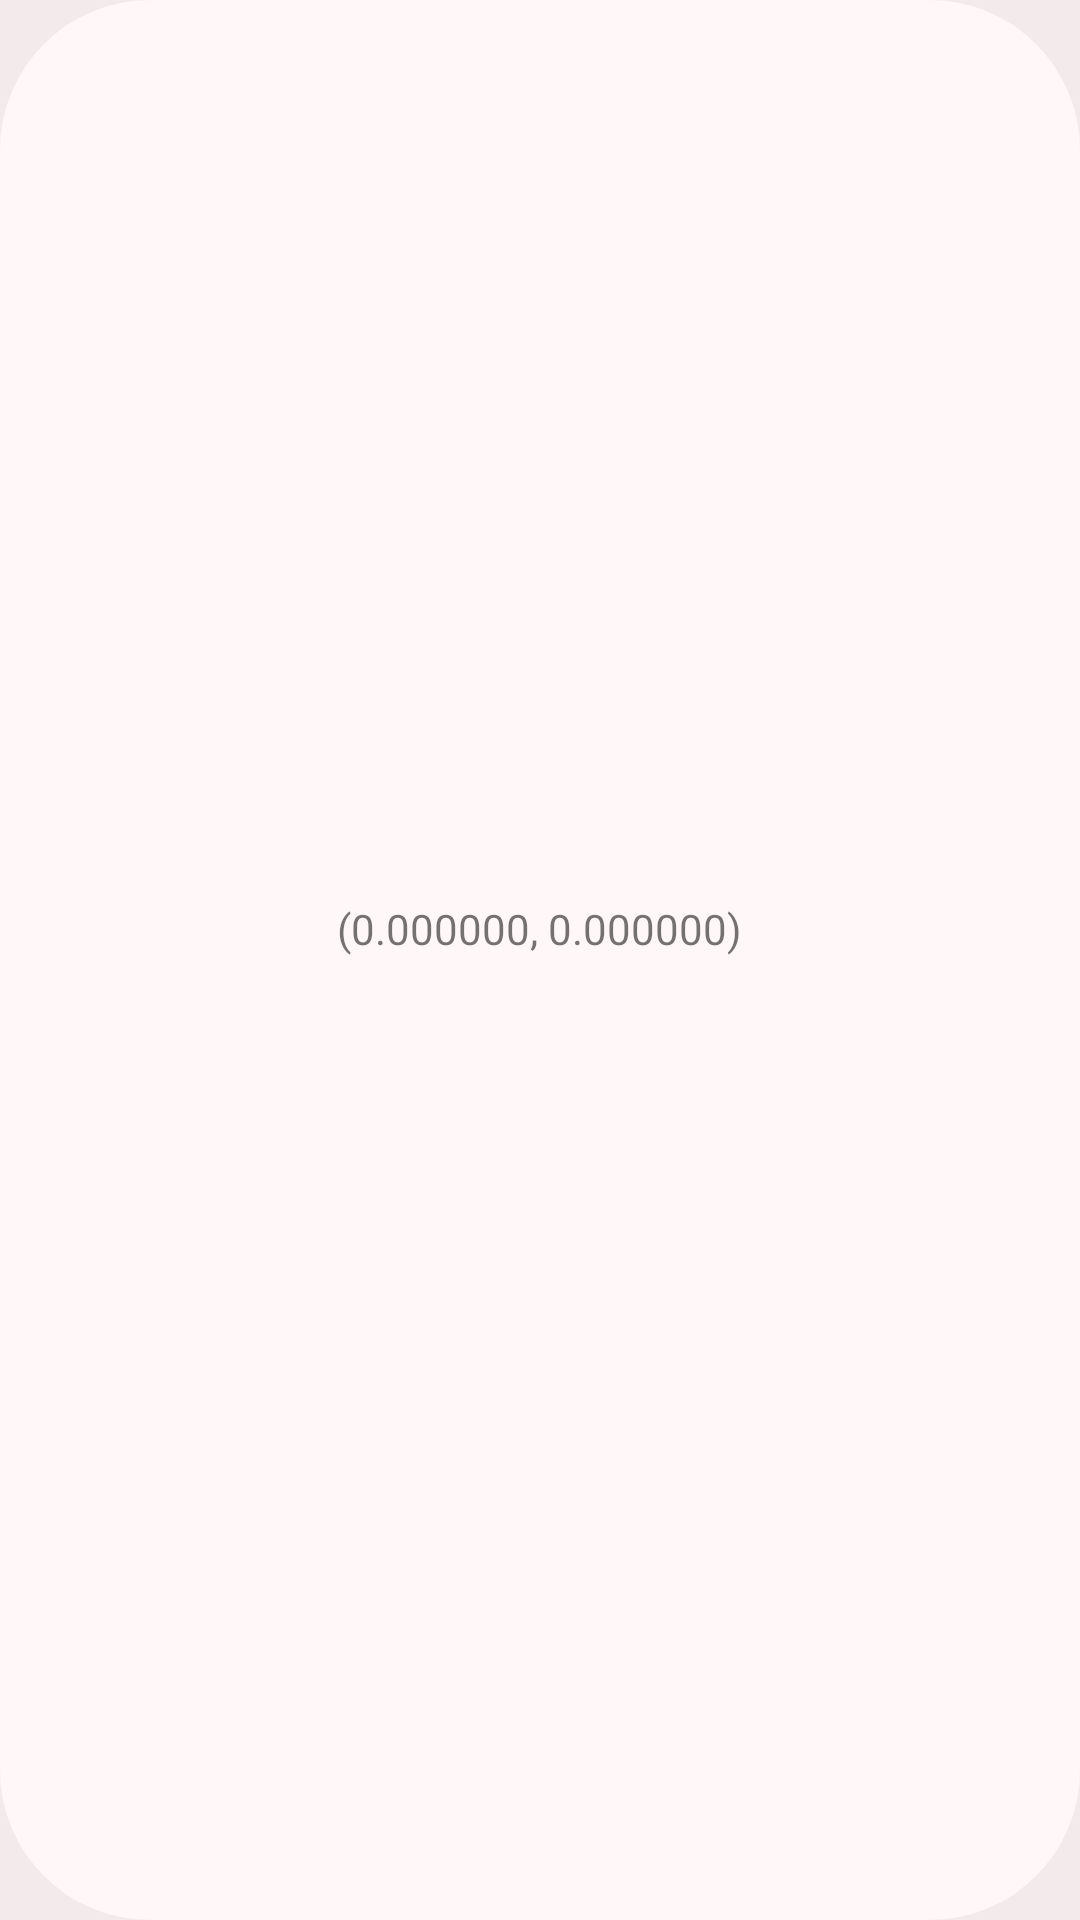

This screen was rendered from an Android layout file. Write that file and the resources it references.
<!-- AndroidManifest.xml: application theme Theme.ScavengingScannables -->
<!-- res/layout/detail_qrcode_locations_adapter_layout.xml -->
<?xml version="1.0" encoding="utf-8"?>
<RelativeLayout xmlns:android="http://schemas.android.com/apk/res/android"
    xmlns:app="http://schemas.android.com/apk/res-auto"
    xmlns:tools="http://schemas.android.com/tools"
    android:layout_width="match_parent"
    android:layout_height="350dp"
    android:layout_marginTop="8dp"
    android:layout_marginBottom="8dp"
    android:gravity="center_horizontal"
    android:background="@drawable/rounded_50dp">

    <ImageView
        android:id="@+id/detail_qrcode_imageview"
        android:layout_centerHorizontal="true"
        tools:srcCompat="@tools:sample/avatars"
        android:layout_height="300dp"
        android:layout_width="300dp"
        android:scaleType="fitCenter"
        android:adjustViewBounds="true"/>

    <TextView
        android:id="@+id/detail_qrcode_coordinate"
        android:layout_width="wrap_content"
        android:layout_height="25dp"
        android:layout_centerHorizontal="true"
        android:layout_below="@id/detail_qrcode_imageview"
        android:text="(0.000000, 0.000000)" />
</RelativeLayout>
<!-- resources referenced by this layout -->
<resources>
  <!-- drawable rounded_50dp (drawable) -->
  <?xml version="1.0" encoding="UTF-8"?>
  <shape xmlns:android="http://schemas.android.com/apk/res/android">
      <solid android:color="@color/white"/>
      <corners android:radius="50dp"/>
      <padding android:left="0dp" android:top="0dp" android:right="0dp" android:bottom="0dp" />
  </shape>
  <style name="Theme.ScavengingScannables" parent="Theme.MaterialComponents.DayNight.DarkActionBar">
          
          <item name="colorPrimary">@color/red1</item>
          <item name="colorPrimaryVariant">@color/red2</item>
          <item name="colorOnPrimary">@color/white</item>
          
          <item name="colorSecondary">@color/blue</item>
          <item name="colorSecondaryVariant">@color/blue2</item>
          <item name="colorOnSecondary">@color/black</item>
          
          <item name="android:statusBarColor">?attr/colorPrimaryVariant</item>
          
          <item name="android:windowBackground">@color/background</item>
      </style>
  <color name="white">#fff7f8</color>
  <color name="red1">#ff4f69</color>
  <color name="red2">#ab1f65</color>
  <color name="blue">#3368dc</color>
  <color name="blue2">#49e7ec</color>
  <color name="black">#FF000000</color>
  <color name="background">@color/slight_gray</color>
  <color name="slight_gray">#F2EAEB</color>
</resources>
